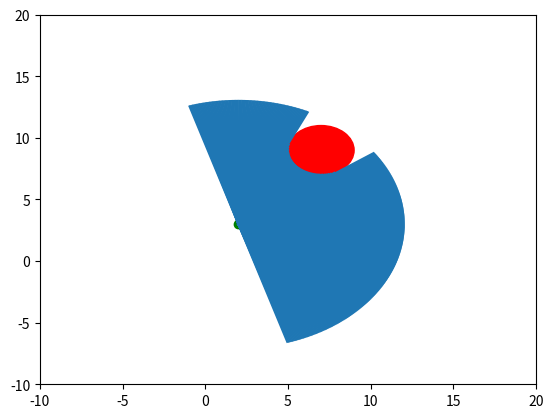

Source code (Python): (Note: this script raises an exception after producing the figure.)
#!/usr/bin/env python

import matplotlib.pyplot as plt
import numpy as np


def solve_quadratic_equation(a, b, c):
    """
    Solve A * x^2 + B * x + C = 0 and return (x1, x2) s.t. x1 <= x2.

    If there are no solutions, returns (None, None).
    """
    delta = b ** 2 - 4.0 * a * c
    if delta < 0:
        return None, None
    x1 = (-b - np.sqrt(delta)) / (2.0 * a)
    x2 = (-b + np.sqrt(delta)) / (2.0 * a)
    return x1, x2


def readings_for_obstacle(
        laser_x, laser_y, laser_theta, laser_angles, laser_max_range,
        obstacle_x, obstacle_y, obstacle_r):
    """
    Return ground-truth laser readings for given pose and obstacle.

    Obstacle is a cylinder.

    Readings are computed for the angles provided in `laser_angles`.
    """
    readings = np.empty(len(laser_angles))
    for i, angle in enumerate(laser_angles):
        a = 1.0
        b = (2.0 * (laser_x - obstacle_x) * np.cos(laser_theta + angle) +
             2.0 * (laser_y - obstacle_y) * np.sin(laser_theta + angle))
        c = ((laser_x - obstacle_x) ** 2 +
             (laser_y - obstacle_y) ** 2 -
             obstacle_r ** 2)
        k1, k2 = solve_quadratic_equation(a, b, c)
        if k1 is None or k2 < 0 or k1 > laser_max_range:
            # Does not intersect ray, or intersects but too far.
            readings[i] = laser_max_range
        elif k1 < 0:
            readings[i] = k2
        else:
            readings[i] = k1
        assert 0 <= readings[i] <= laser_max_range
    return readings


def readings_for_obstacles_old(
        laser_x, laser_y, laser_theta,
        laser_angles, laser_max_range,
        obstacles):
    """
    Like readings_for_obstacle, but accepts multiple obstacles.

    `obstacles` is a list of (x, y, r) tuples.
    """
    readings = np.ones_like(laser_angles) * laser_max_range
    for x, y, r in obstacles:
        single_readings = readings_for_obstacle_vectorized(
            laser_x, laser_y, laser_theta,
            laser_angles, laser_max_range, x, y, r)
        readings = np.minimum(readings, single_readings)
    return readings


def readings_for_obstacle_vectorized(
        laser_x, laser_y, laser_theta, laser_angles, laser_max_range,
        obstacle_x, obstacle_y, obstacle_r):
    """
    Like readings_for_obstacle() but using only matrix operations.
    """
    eqn_a = 1.0
    eqn_bs = (2 * (laser_x - obstacle_x) * np.cos(laser_theta + laser_angles) +
              2 * (laser_y - obstacle_y) * np.sin(laser_theta + laser_angles))
    eqn_c = ((laser_x - obstacle_x) ** 2 +
             (laser_y - obstacle_y) ** 2 -
             obstacle_r ** 2)
    eqn_deltas = eqn_bs ** 2 - 4.0 * eqn_a * eqn_c
    no_soln_indicators = (eqn_deltas < 0).astype(np.int)
    eqn_deltas_safe = np.maximum(eqn_deltas, 0)  # to avoid nans
    eqn_k1s = (-eqn_bs - np.sqrt(eqn_deltas_safe)) / (2.0 * eqn_a)
    eqn_k2s = (-eqn_bs + np.sqrt(eqn_deltas_safe)) / (2.0 * eqn_a)
    k2_behind_indicators = (eqn_k2s < 0).astype(np.int)
    k1_behind_indicators = (eqn_k1s < 0).astype(np.int)
    k1_beyond_indicators = (eqn_k1s > laser_max_range).astype(np.int)
    max_range_indicators = (
        (no_soln_indicators + k2_behind_indicators + k1_beyond_indicators)
        > 0).astype(np.int)
    soln_k2_indicators = (
        (-max_range_indicators + k1_behind_indicators) > 0).astype(np.int)
    soln_k1_indicators = ((
        np.ones_like(laser_angles) -
        max_range_indicators -
        soln_k2_indicators) > 0).astype(np.int)
    assert np.sum(
        max_range_indicators +
        soln_k2_indicators +
        soln_k1_indicators) == len(laser_angles)
    solns = (
        laser_max_range * max_range_indicators +
        eqn_k1s * soln_k1_indicators +
        eqn_k2s * soln_k2_indicators)
    # NOTE: I verified that max_range_indicators and soln_k1_indicators does
    # the right thing, but in my example soln_k2_indicators is all zeros.
    assert np.all(0 <= solns) and np.all(solns <= laser_max_range)
    return solns


def plot_lasers(
        laser_x, laser_y, laser_theta,
        laser_angles, laser_max_range,
        obstacles, readings, ax):
    """
    Plot the given lasers scene.

    `obstacles` is a list of (x, y, r) tuples.
    """
    ax.plot([laser_x], [laser_y], 'go')
    for x, y, r in obstacles:
        obst = plt.Circle((x, y), radius=r, color='r')
        ax.add_patch(obst)
    for i, angle in enumerate(laser_angles):
        ax.add_line(plt.Line2D(
            [laser_x,
             laser_x + readings[i] * np.cos(laser_theta + angle)],
            [laser_y,
             laser_y + readings[i] * np.sin(laser_theta + angle)]))
    ax.set_xlim(-10, 20)
    ax.set_ylim(-10, 20)

    # TODO: use transparency s.t. the rays don't cover the obstacles...


def default_laser_angles():
    """
    Return `laser_angles` from -90 deg to +90 deg, in increments of 0.5 deg.
    """
    return np.arange(-90, 90.5, 0.5) * np.pi / 180


def default_laser_max_range():
    return 10.0


def car_loc_to_laser_loc(car_x, car_y, car_theta, a, b):
    """
    Convert car location to laser location.

    The laser is displaced from the rear axle by (a, b).
    """
    laser_x = car_x + a * np.cos(car_theta) + b * np.cos(car_theta + np.pi / 2)
    laser_y = car_y + a * np.sin(car_theta) + b * np.sin(car_theta + np.pi / 2)
    laser_theta = car_theta
    return laser_x, laser_y, laser_theta


def demo(readings_for_obstacle):
    laser_x = 2.0
    laser_y = 3.0
    laser_theta = 0.3
    laser_angles = default_laser_angles()
    laser_max_range = default_laser_max_range()
    obstacle_x = 7.0
    obstacle_y = 9.0
    obstacle_r = 2.0

    readings = readings_for_obstacle(
        laser_x, laser_y, laser_theta, laser_angles, laser_max_range,
        obstacle_x, obstacle_y, obstacle_r)

    fig = plt.figure()
    ax = fig.add_subplot(111)
    plot_lasers(
        laser_x, laser_y, laser_theta,
        laser_angles, laser_max_range,
        [(obstacle_x, obstacle_y, obstacle_r)],
        readings, ax)
    plt.show()


if __name__ == "__main__":
    demo(readings_for_obstacle)
    demo(readings_for_obstacle_vectorized)
